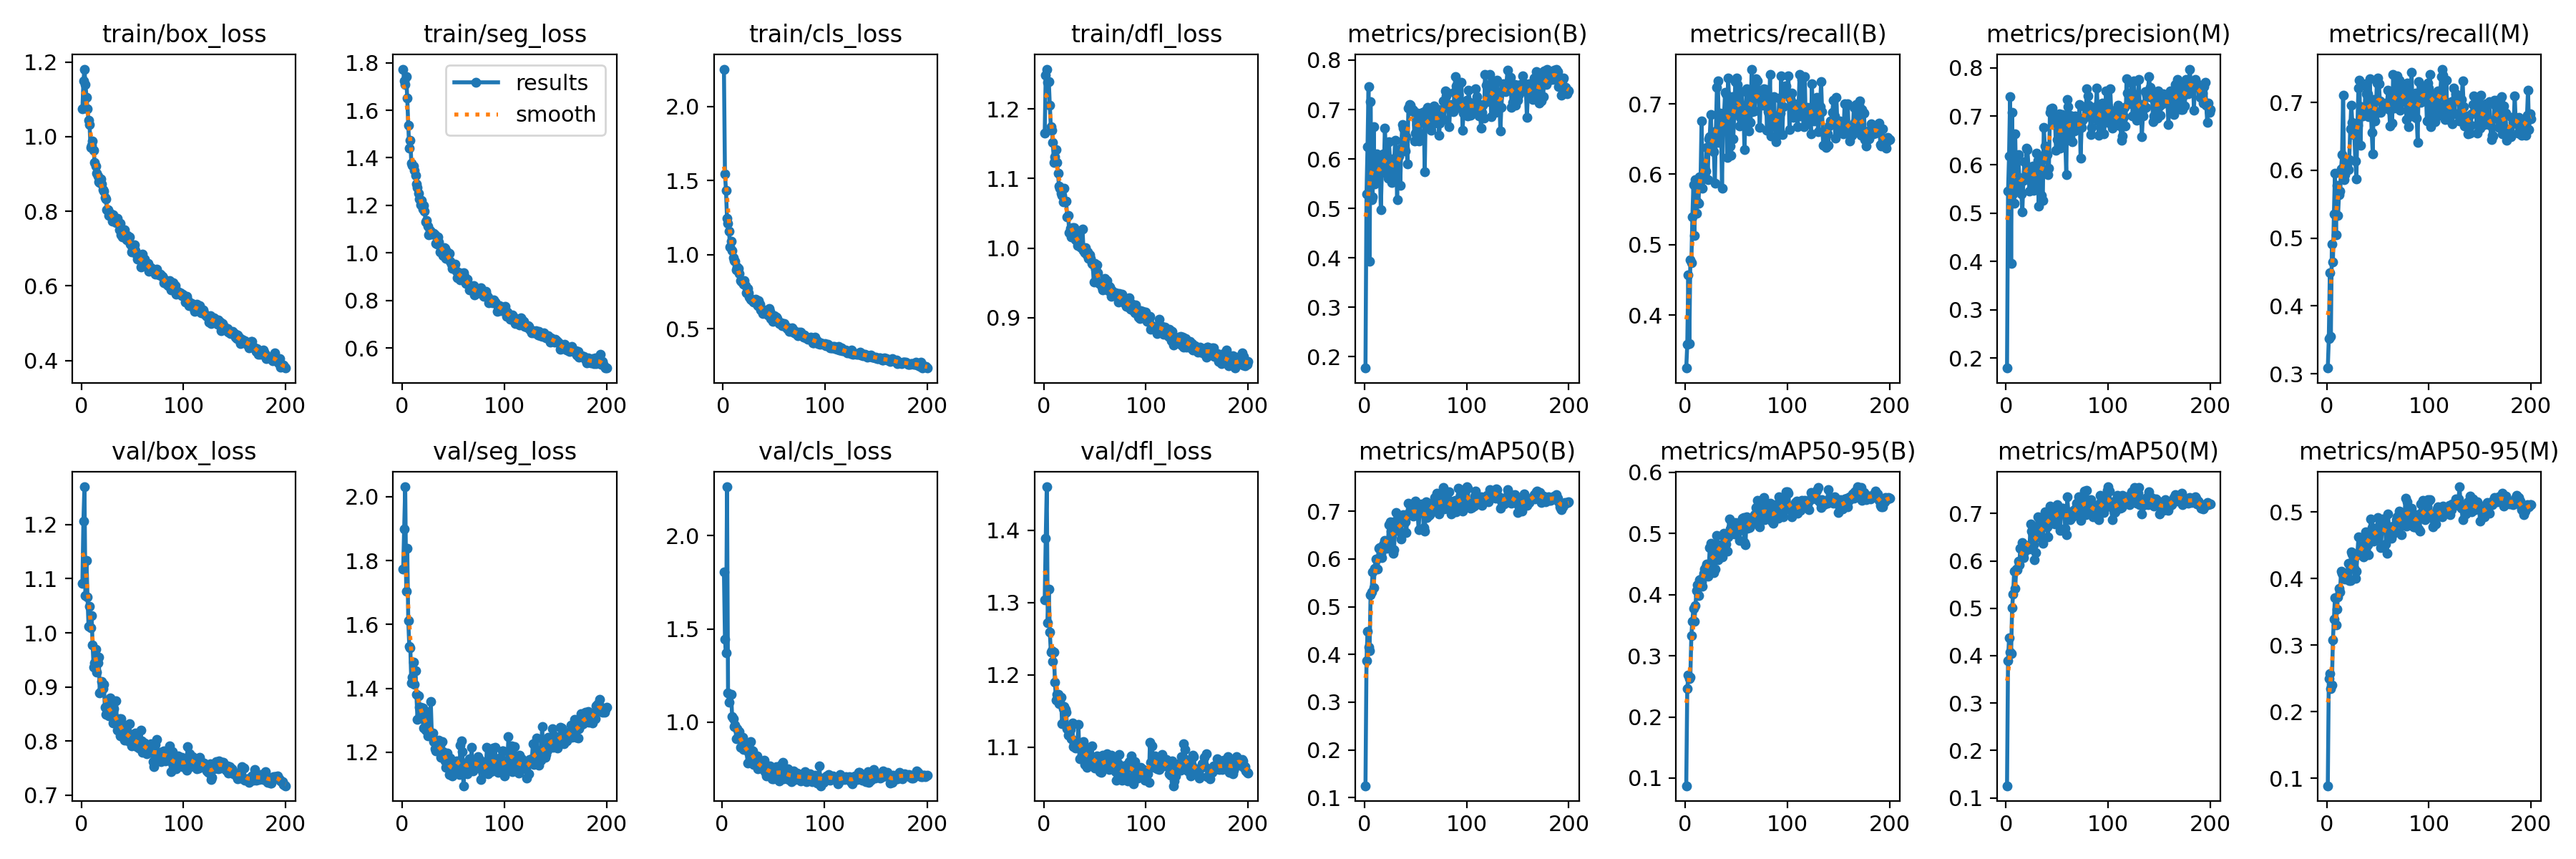

The data file committed next to this chart (first rows):
epoch, time, train/box_loss, train/seg_loss, train/cls_loss, train/dfl_loss, metrics/precision(B), metrics/recall(B), metrics/mAP50(B), metrics/mAP50-95(B), metrics/precision(M), metrics/recall(M), metrics/mAP50(M), metrics/mAP50-95(M), val/box_loss, val/seg_loss, val/cls_loss, val/dfl_loss, lr/pg0, lr/pg1, lr/pg2
1, 112.5, 1.074, 1.773, 2.252, 1.166, 0.177, 0.3249, 0.1252, 0.08746, 0.1798, 0.3084, 0.1255, 0.08878, 1.091, 1.773, inf, 1.304, 0.000368, 0.000368, 0.000368
2, 211.2, 1.149, 1.725, 1.543, 1.249, 0.5293, 0.3585, 0.3868, 0.2459, 0.5448, 0.352, 0.3895, 0.2494, 1.207, 1.9, 1.805, 1.388, 0.0007347, 0.0007347, 0.0007347
3, 310.1, 1.181, 1.708, 1.436, 1.257, 0.6242, 0.4571, 0.4484, 0.268, 0.6184, 0.4488, 0.4383, 0.2572, 1.27, 2.031, 1.444, 1.46, 0.001098, 0.001098, 0.001098
4, 408.7, 1.14, 1.741, 1.245, 1.238, 0.747, 0.3601, 0.4151, 0.2625, 0.7407, 0.3553, 0.407, 0.2342, 1.069, 1.704, 1.37, 1.272, 0.001094, 0.001094, 0.001094
5, 506.7, 1.106, 1.651, 1.212, 1.239, 0.3932, 0.479, 0.4086, 0.2649, 0.3954, 0.491, 0.4047, 0.2405, 1.133, 1.839, 2.263, 1.319, 0.001089, 0.001089, 0.001089
6, 604.7, 1.075, 1.536, 1.158, 1.205, 0.7155, 0.4744, 0.5247, 0.3331, 0.7075, 0.4645, 0.501, 0.3073, 1.066, 1.611, 1.157, 1.259, 0.001084, 0.001084, 0.001084
7, 703.5, 1.044, 1.441, 1.052, 1.175, 0.5175, 0.5391, 0.5311, 0.3568, 0.5395, 0.5353, 0.5306, 0.3387, 1.012, 1.531, 1.105, 1.232, 0.001078, 0.001078, 0.001078
8, 802.1, 1.032, 1.473, 1.092, 1.169, 0.5237, 0.5855, 0.5723, 0.3776, 0.5206, 0.5962, 0.5783, 0.3711, 1.049, 1.528, 1.148, 1.234, 0.001073, 0.001073, 0.001073
9, 900.3, 0.9705, 1.379, 1.027, 1.152, 0.6655, 0.5136, 0.5402, 0.3561, 0.6634, 0.5047, 0.5422, 0.3303, 1.009, 1.417, 1.149, 1.218, 0.001067, 0.001067, 0.001067
10, 998.3, 0.9776, 1.367, 0.9791, 1.123, 0.5496, 0.5928, 0.5797, 0.3819, 0.553, 0.5773, 0.5832, 0.3538, 1.032, 1.436, 1.028, 1.231, 0.001061, 0.001061, 0.001061
11, 1096, 0.988, 1.365, 0.9586, 1.131, 0.5815, 0.5447, 0.5998, 0.4066, 0.5593, 0.5334, 0.5815, 0.3721, 0.9773, 1.483, 1.018, 1.19, 0.001056, 0.001056, 0.001056
12, 1195, 0.9639, 1.348, 0.9558, 1.141, 0.6097, 0.5608, 0.6002, 0.416, 0.6212, 0.5645, 0.5997, 0.3855, 0.9361, 1.412, 0.977, 1.166, 0.001051, 0.001051, 0.001051
13, 1293, 0.9305, 1.325, 0.8973, 1.122, 0.5633, 0.5593, 0.5789, 0.3982, 0.5727, 0.5689, 0.5918, 0.3801, 0.9441, 1.455, 0.9823, 1.173, 0.001045, 0.001045, 0.001045
14, 1391, 0.9219, 1.29, 0.9161, 1.108, 0.5988, 0.5967, 0.6225, 0.4236, 0.5674, 0.6022, 0.626, 0.4111, 0.9699, 1.381, 0.9118, 1.173, 0.00104, 0.00104, 0.00104
15, 1489, 0.9027, 1.276, 0.9053, 1.089, 0.5885, 0.5919, 0.6238, 0.4255, 0.54, 0.6228, 0.6261, 0.4079, 0.9271, 1.303, 0.9654, 1.16, 0.001034, 0.001034, 0.001034
16, 1587, 0.8939, 1.252, 0.873, 1.086, 0.4973, 0.6758, 0.612, 0.4208, 0.5021, 0.7112, 0.6383, 0.4074, 0.9452, 1.376, 0.9202, 1.162, 0.001029, 0.001029, 0.001029
17, 1685, 0.8787, 1.226, 0.8252, 1.079, 0.5724, 0.5797, 0.6034, 0.4133, 0.568, 0.5863, 0.6068, 0.4016, 0.955, 1.34, 0.9489, 1.169, 0.001023, 0.001023, 0.001023
18, 1783, 0.8774, 1.202, 0.8205, 1.076, 0.6104, 0.595, 0.6299, 0.435, 0.6065, 0.5933, 0.6196, 0.3989, 0.8894, 1.341, 0.8626, 1.132, 0.001018, 0.001018, 0.001018
19, 1880, 0.8873, 1.222, 0.816, 1.067, 0.58, 0.6099, 0.6314, 0.4421, 0.5754, 0.6056, 0.6289, 0.4075, 0.8921, 1.324, 0.9064, 1.153, 0.001012, 0.001012, 0.001012
20, 1979, 0.8742, 1.186, 0.7999, 1.086, 0.6627, 0.6042, 0.6385, 0.445, 0.6341, 0.6088, 0.6301, 0.4067, 0.9106, 1.337, 0.9188, 1.157, 0.001007, 0.001007, 0.001007
21, 2077, 0.8571, 1.2, 0.824, 1.068, 0.6067, 0.6381, 0.6372, 0.4495, 0.631, 0.6008, 0.6331, 0.4231, 0.8966, 1.276, 0.8529, 1.152, 0.001001, 0.001001, 0.001001
22, 2175, 0.855, 1.176, 0.789, 1.068, 0.5998, 0.5927, 0.6226, 0.4302, 0.5961, 0.6157, 0.6281, 0.3973, 0.9055, 1.301, 0.8781, 1.149, 0.0009955, 0.0009955, 0.0009955
23, 2273, 0.8367, 1.131, 0.7424, 1.044, 0.5611, 0.65, 0.6355, 0.44, 0.5457, 0.6615, 0.6248, 0.3966, 0.8628, 1.268, 0.8775, 1.125, 0.00099, 0.00099, 0.00099
24, 2371, 0.8331, 1.136, 0.7697, 1.047, 0.6345, 0.6538, 0.6718, 0.4772, 0.5897, 0.6963, 0.6775, 0.4396, 0.8497, 1.326, 0.8576, 1.117, 0.0009845, 0.0009845, 0.0009845
25, 2469, 0.8043, 1.113, 0.7439, 1.023, 0.5996, 0.6848, 0.6781, 0.4838, 0.5859, 0.6706, 0.6624, 0.4371, 0.8507, 1.25, 0.7811, 1.123, 0.000979, 0.000979, 0.000979
26, 2567, 0.8035, 1.076, 0.7125, 1.028, 0.5885, 0.6448, 0.6582, 0.4546, 0.5969, 0.6527, 0.6562, 0.4306, 0.8753, 1.268, 0.8374, 1.125, 0.0009735, 0.0009735, 0.0009735
27, 2665, 0.7879, 1.095, 0.7016, 1.016, 0.5523, 0.6426, 0.6488, 0.4656, 0.5473, 0.6538, 0.6347, 0.4157, 0.8469, 1.258, 0.8164, 1.112, 0.000968, 0.000968, 0.000968
28, 2763, 0.7945, 1.088, 0.6925, 1.03, 0.5599, 0.6322, 0.611, 0.4354, 0.5517, 0.6133, 0.6025, 0.4002, 0.8798, 1.359, 0.8952, 1.134, 0.0009625, 0.0009625, 0.0009625
29, 2860, 0.7896, 1.079, 0.6905, 1.022, 0.5868, 0.5868, 0.6184, 0.4419, 0.5853, 0.5876, 0.618, 0.4109, 0.8505, 1.26, 0.8498, 1.101, 0.000957, 0.000957, 0.000957
30, 2958, 0.7735, 1.079, 0.6785, 1.029, 0.6382, 0.6615, 0.6788, 0.4809, 0.6231, 0.6668, 0.6697, 0.4361, 0.8466, 1.261, 0.8429, 1.105, 0.0009515, 0.0009515, 0.0009515
31, 3056, 0.7907, 1.083, 0.6942, 1.012, 0.6051, 0.7232, 0.697, 0.4968, 0.6092, 0.7208, 0.6925, 0.462, 0.8335, 1.233, 0.773, 1.098, 0.000946, 0.000946, 0.000946
32, 3154, 0.7789, 1.076, 0.6975, 1.021, 0.5177, 0.7327, 0.6637, 0.4574, 0.5146, 0.7327, 0.6616, 0.4385, 0.8596, 1.211, 0.7813, 1.108, 0.0009405, 0.0009405, 0.0009405
33, 3252, 0.7726, 1.04, 0.6714, 1.003, 0.6154, 0.6456, 0.6602, 0.4746, 0.6114, 0.6369, 0.6492, 0.4406, 0.841, 1.204, 0.777, 1.106, 0.000935, 0.000935, 0.000935
34, 3349, 0.7702, 1.038, 0.6572, 1.011, 0.606, 0.6866, 0.6808, 0.4816, 0.6068, 0.6936, 0.6779, 0.4491, 0.8741, 1.21, 0.8179, 1.132, 0.0009295, 0.0009295, 0.0009295
35, 3447, 0.781, 1.068, 0.6896, 1.003, 0.5461, 0.6771, 0.6563, 0.4759, 0.5361, 0.6798, 0.651, 0.4478, 0.8199, 1.227, 0.7467, 1.084, 0.000924, 0.000924, 0.000924
36, 3544, 0.7707, 1.046, 0.6675, 1.002, 0.6214, 0.5802, 0.6423, 0.4618, 0.5257, 0.6875, 0.6372, 0.432, 0.8288, 1.237, 0.7912, 1.105, 0.0009185, 0.0009185, 0.0009185
37, 3642, 0.7508, 1.003, 0.6247, 1.001, 0.6701, 0.6773, 0.6907, 0.4968, 0.6768, 0.6855, 0.6948, 0.4588, 0.842, 1.222, 0.7522, 1.106, 0.000913, 0.000913, 0.000913
38, 3740, 0.7671, 1.022, 0.6318, 1.027, 0.6622, 0.684, 0.6931, 0.5, 0.6388, 0.7278, 0.7041, 0.4699, 0.8104, 1.183, 0.7627, 1.096, 0.0009075, 0.0009075, 0.0009075
39, 3838, 0.7376, 1.009, 0.604, 0.9965, 0.6221, 0.7165, 0.6831, 0.4888, 0.6238, 0.713, 0.674, 0.4492, 0.8416, 1.233, 0.7616, 1.108, 0.000902, 0.000902, 0.000902
40, 3935, 0.7313, 0.989, 0.6095, 0.9938, 0.6168, 0.7147, 0.678, 0.4826, 0.6204, 0.7133, 0.6724, 0.4505, 0.8089, 1.201, 0.7516, 1.076, 0.0008965, 0.0008965, 0.0008965
41, 4033, 0.7505, 1.021, 0.6193, 1, 0.6451, 0.6238, 0.6557, 0.4704, 0.58, 0.6796, 0.6503, 0.4353, 0.8303, 1.198, 0.795, 1.089, 0.000891, 0.000891, 0.000891
42, 4131, 0.7508, 1.019, 0.6216, 0.9906, 0.5894, 0.7368, 0.6936, 0.4945, 0.5921, 0.7351, 0.6892, 0.4557, 0.8014, 1.172, 0.7322, 1.073, 0.0008855, 0.0008855, 0.0008855
43, 4228, 0.7292, 0.9779, 0.6067, 0.9945, 0.7033, 0.7042, 0.7168, 0.5234, 0.7074, 0.6964, 0.7155, 0.4898, 0.8154, 1.152, 0.7119, 1.098, 0.00088, 0.00088, 0.00088
44, 4327, 0.7242, 1.004, 0.5938, 0.9852, 0.7107, 0.6398, 0.6938, 0.507, 0.7152, 0.6561, 0.7062, 0.4763, 0.8125, 1.196, 0.7399, 1.093, 0.0008745, 0.0008745, 0.0008745
45, 4425, 0.7354, 0.9938, 0.6368, 0.9905, 0.7088, 0.6264, 0.6957, 0.5097, 0.7166, 0.6246, 0.6878, 0.4683, 0.8157, 1.174, 0.7647, 1.085, 0.000869, 0.000869, 0.000869
46, 4522, 0.7285, 0.9987, 0.6186, 0.9856, 0.6968, 0.7101, 0.6976, 0.511, 0.6864, 0.7042, 0.6802, 0.4558, 0.8002, 1.131, 0.7197, 1.084, 0.0008635, 0.0008635, 0.0008635
47, 4620, 0.7314, 0.9636, 0.571, 0.9776, 0.7004, 0.6501, 0.6961, 0.5062, 0.6945, 0.6725, 0.6868, 0.4581, 0.8316, 1.181, 0.7625, 1.102, 0.000858, 0.000858, 0.000858
48, 4717, 0.7113, 0.9515, 0.5839, 0.9768, 0.6988, 0.6849, 0.69, 0.4992, 0.6912, 0.6832, 0.6785, 0.4602, 0.8059, 1.134, 0.7503, 1.082, 0.0008525, 0.0008525, 0.0008525
49, 4815, 0.6913, 0.9332, 0.5512, 0.9517, 0.6369, 0.731, 0.7116, 0.5179, 0.6289, 0.7289, 0.7013, 0.4734, 0.7912, 1.125, 0.6948, 1.075, 0.000847, 0.000847, 0.000847
50, 4912, 0.7035, 0.9491, 0.5866, 0.9778, 0.6524, 0.7362, 0.7203, 0.516, 0.6519, 0.7358, 0.7189, 0.4916, 0.7934, 1.137, 0.6938, 1.071, 0.0008415, 0.0008415, 0.0008415
51, 5010, 0.7005, 0.95, 0.5734, 0.9695, 0.6697, 0.7277, 0.6921, 0.5011, 0.6844, 0.7277, 0.7046, 0.4783, 0.8081, 1.151, 0.729, 1.081, 0.000836, 0.000836, 0.000836
52, 5108, 0.7104, 0.9521, 0.5767, 0.9758, 0.6929, 0.6942, 0.7023, 0.5128, 0.7045, 0.7026, 0.712, 0.4783, 0.8056, 1.157, 0.7246, 1.088, 0.0008305, 0.0008305, 0.0008305
53, 5206, 0.6947, 0.9224, 0.5706, 0.9649, 0.637, 0.6683, 0.661, 0.4885, 0.6335, 0.6858, 0.6643, 0.4464, 0.8149, 1.173, 0.7585, 1.087, 0.000825, 0.000825, 0.000825
54, 5303, 0.6839, 0.895, 0.5562, 0.949, 0.6522, 0.6803, 0.7017, 0.5113, 0.647, 0.6899, 0.7064, 0.4755, 0.7896, 1.165, 0.7351, 1.074, 0.0008195, 0.0008195, 0.0008195
55, 5401, 0.6723, 0.9065, 0.5373, 0.9496, 0.6895, 0.7175, 0.7124, 0.5212, 0.7028, 0.6925, 0.7118, 0.489, 0.7895, 1.15, 0.7313, 1.066, 0.000814, 0.000814, 0.000814
56, 5499, 0.6767, 0.9172, 0.5341, 0.9495, 0.6771, 0.694, 0.7148, 0.525, 0.6785, 0.6971, 0.7113, 0.4839, 0.7875, 1.131, 0.6814, 1.065, 0.0008085, 0.0008085, 0.0008085
57, 5596, 0.6718, 0.8857, 0.5399, 0.9438, 0.6941, 0.6906, 0.7124, 0.5262, 0.6952, 0.6932, 0.7074, 0.4843, 0.7918, 1.221, 0.7146, 1.076, 0.000803, 0.000803, 0.000803
58, 5694, 0.6505, 0.891, 0.521, 0.94, 0.6925, 0.6351, 0.6656, 0.4854, 0.6496, 0.6996, 0.6684, 0.452, 0.8201, 1.235, 0.7697, 1.089, 0.0007975, 0.0007975, 0.0007975
59, 5792, 0.6717, 0.9028, 0.5268, 0.9443, 0.5738, 0.6866, 0.6579, 0.482, 0.5798, 0.6989, 0.6558, 0.4379, 0.8004, 1.202, 0.7824, 1.082, 0.000792, 0.000792, 0.000792
60, 5889, 0.6852, 0.9165, 0.533, 0.9562, 0.6983, 0.7217, 0.7197, 0.5272, 0.7351, 0.718, 0.7352, 0.4967, 0.7797, 1.095, 0.6956, 1.073, 0.0007865, 0.0007865, 0.0007865
... 140 more rows
